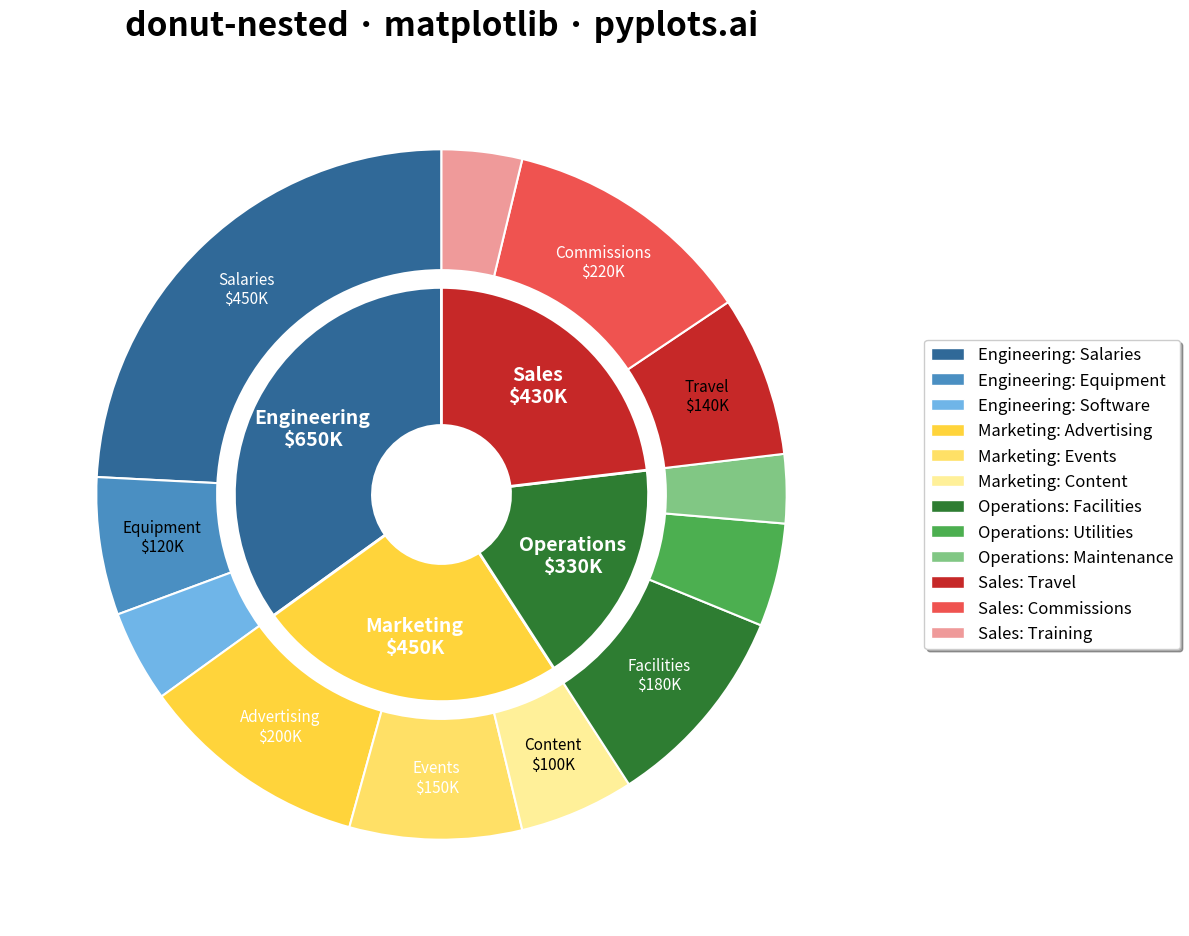

Write Python code to recreate this figure.
"""pyplots.ai
donut-nested: Nested Donut Chart
Library: matplotlib | Python 3.13
Quality: pending | Created: 2025-12-25
"""

import matplotlib.pyplot as plt
import numpy as np


# Data - Budget allocation: departments (inner) and expense categories (outer)
departments = ["Engineering", "Marketing", "Operations", "Sales"]
categories = {
    "Engineering": ["Salaries", "Equipment", "Software"],
    "Marketing": ["Advertising", "Events", "Content"],
    "Operations": ["Facilities", "Utilities", "Maintenance"],
    "Sales": ["Travel", "Commissions", "Training"],
}
values = {
    "Engineering": [450, 120, 80],
    "Marketing": [200, 150, 100],
    "Operations": [180, 90, 60],
    "Sales": [140, 220, 70],
}

# Calculate department totals for inner ring
dept_totals = [sum(values[dept]) for dept in departments]

# Flatten outer ring data while maintaining order
outer_labels = []
outer_values = []
for dept in departments:
    outer_labels.extend(categories[dept])
    outer_values.extend(values[dept])

# Color palette - use consistent color families per department
dept_colors = {
    "Engineering": ["#306998", "#4a8fc2", "#6fb5e8"],  # Python Blue family
    "Marketing": ["#FFD43B", "#ffe066", "#fff099"],  # Python Yellow family
    "Operations": ["#2E7D32", "#4CAF50", "#81C784"],  # Green family
    "Sales": ["#C62828", "#EF5350", "#EF9A9A"],  # Red family
}

inner_colors = [dept_colors[dept][0] for dept in departments]
outer_colors = []
for dept in departments:
    outer_colors.extend(dept_colors[dept])

# Create figure - square format for pie/donut charts (3600x3600 px at 300 dpi = 12x12 inches)
fig, ax = plt.subplots(figsize=(12, 12))

# Inner ring (departments)
inner_wedge_props = {"width": 0.4, "edgecolor": "white", "linewidth": 2}
wedges_inner, texts_inner = ax.pie(
    dept_totals, radius=0.6, colors=inner_colors, wedgeprops=inner_wedge_props, startangle=90
)

# Outer ring (categories within departments)
outer_wedge_props = {"width": 0.35, "edgecolor": "white", "linewidth": 1.5}
wedges_outer, texts_outer = ax.pie(
    outer_values, radius=1.0, colors=outer_colors, wedgeprops=outer_wedge_props, startangle=90
)

# Add labels for inner ring (departments with totals)
for wedge, dept, total in zip(wedges_inner, departments, dept_totals, strict=True):
    angle = (wedge.theta2 + wedge.theta1) / 2
    x = 0.42 * np.cos(np.radians(angle))
    y = 0.42 * np.sin(np.radians(angle))
    ax.text(x, y, f"{dept}\n${total}K", ha="center", va="center", fontsize=14, fontweight="bold", color="white")

# Add labels for outer ring (larger segments only)
for wedge, label, value in zip(wedges_outer, outer_labels, outer_values, strict=True):
    if value >= 100:  # Only label segments >= $100K
        angle = (wedge.theta2 + wedge.theta1) / 2
        x = 0.82 * np.cos(np.radians(angle))
        y = 0.82 * np.sin(np.radians(angle))
        ax.text(
            x,
            y,
            f"{label}\n${value}K",
            ha="center",
            va="center",
            fontsize=11,
            color="white" if value >= 150 else "black",
        )

# Create custom legend for all categories
legend_elements = []
for dept in departments:
    for cat, color in zip(categories[dept], dept_colors[dept], strict=True):
        legend_elements.append(plt.Rectangle((0, 0), 1, 1, facecolor=color, edgecolor="white", label=f"{dept}: {cat}"))

ax.legend(
    handles=legend_elements,
    loc="center left",
    bbox_to_anchor=(1.05, 0.5),
    fontsize=12,
    frameon=True,
    fancybox=True,
    shadow=True,
)

# Title
ax.set_title("donut-nested · matplotlib · pyplots.ai", fontsize=24, fontweight="bold", pad=20)

# Equal aspect ratio for circular donuts
ax.set_aspect("equal")

plt.tight_layout()
plt.savefig("plot.png", dpi=300, bbox_inches="tight")
